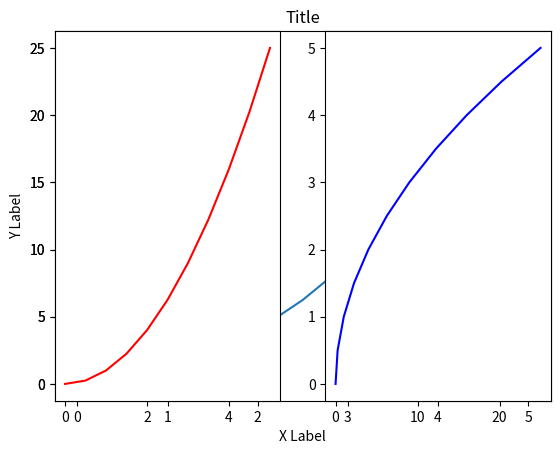
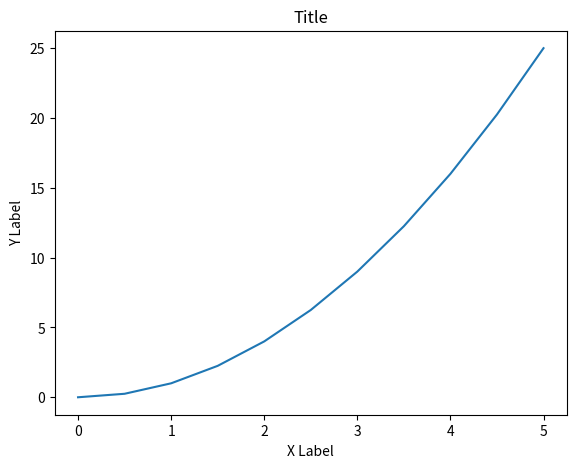
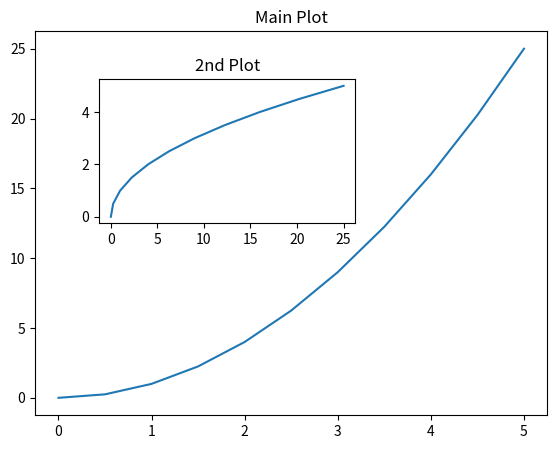

The matplotlib source for these figures, in order:
import matplotlib.pyplot as plt
import numpy as np

#plt.show()

x = np.linspace(0,5,11)
y = x ** 2 

print(x)
print(y)

# Functional Method
plt.plot(x,y)
plt.xlabel('X Label')
plt.ylabel('Y Label')
plt.title('Title')
#plt.show()

plt.subplot(1,2,1)
plt.plot(x,y,'r')

plt.subplot(1,2,2)
plt.plot(y,x,'b')
#plt.show()

# Object Oriented 
fig = plt.figure()
axes = fig.add_axes([0.1,0.1,0.8,0.8])
axes.plot(x,y)
axes.set_xlabel('X Label')
axes.set_ylabel('Y Label')
axes.set_title('Title')
#plt.show()

fig = plt.figure()
axes1 = fig.add_axes([0.1,0.1,0.8,0.8])
axes2 = fig.add_axes([0.2,0.5,0.4,0.3])

axes1.plot(x,y)
axes2.plot(y,x)
axes2.set_title('2nd Plot')
axes1.set_title('Main Plot')

plt.show()
